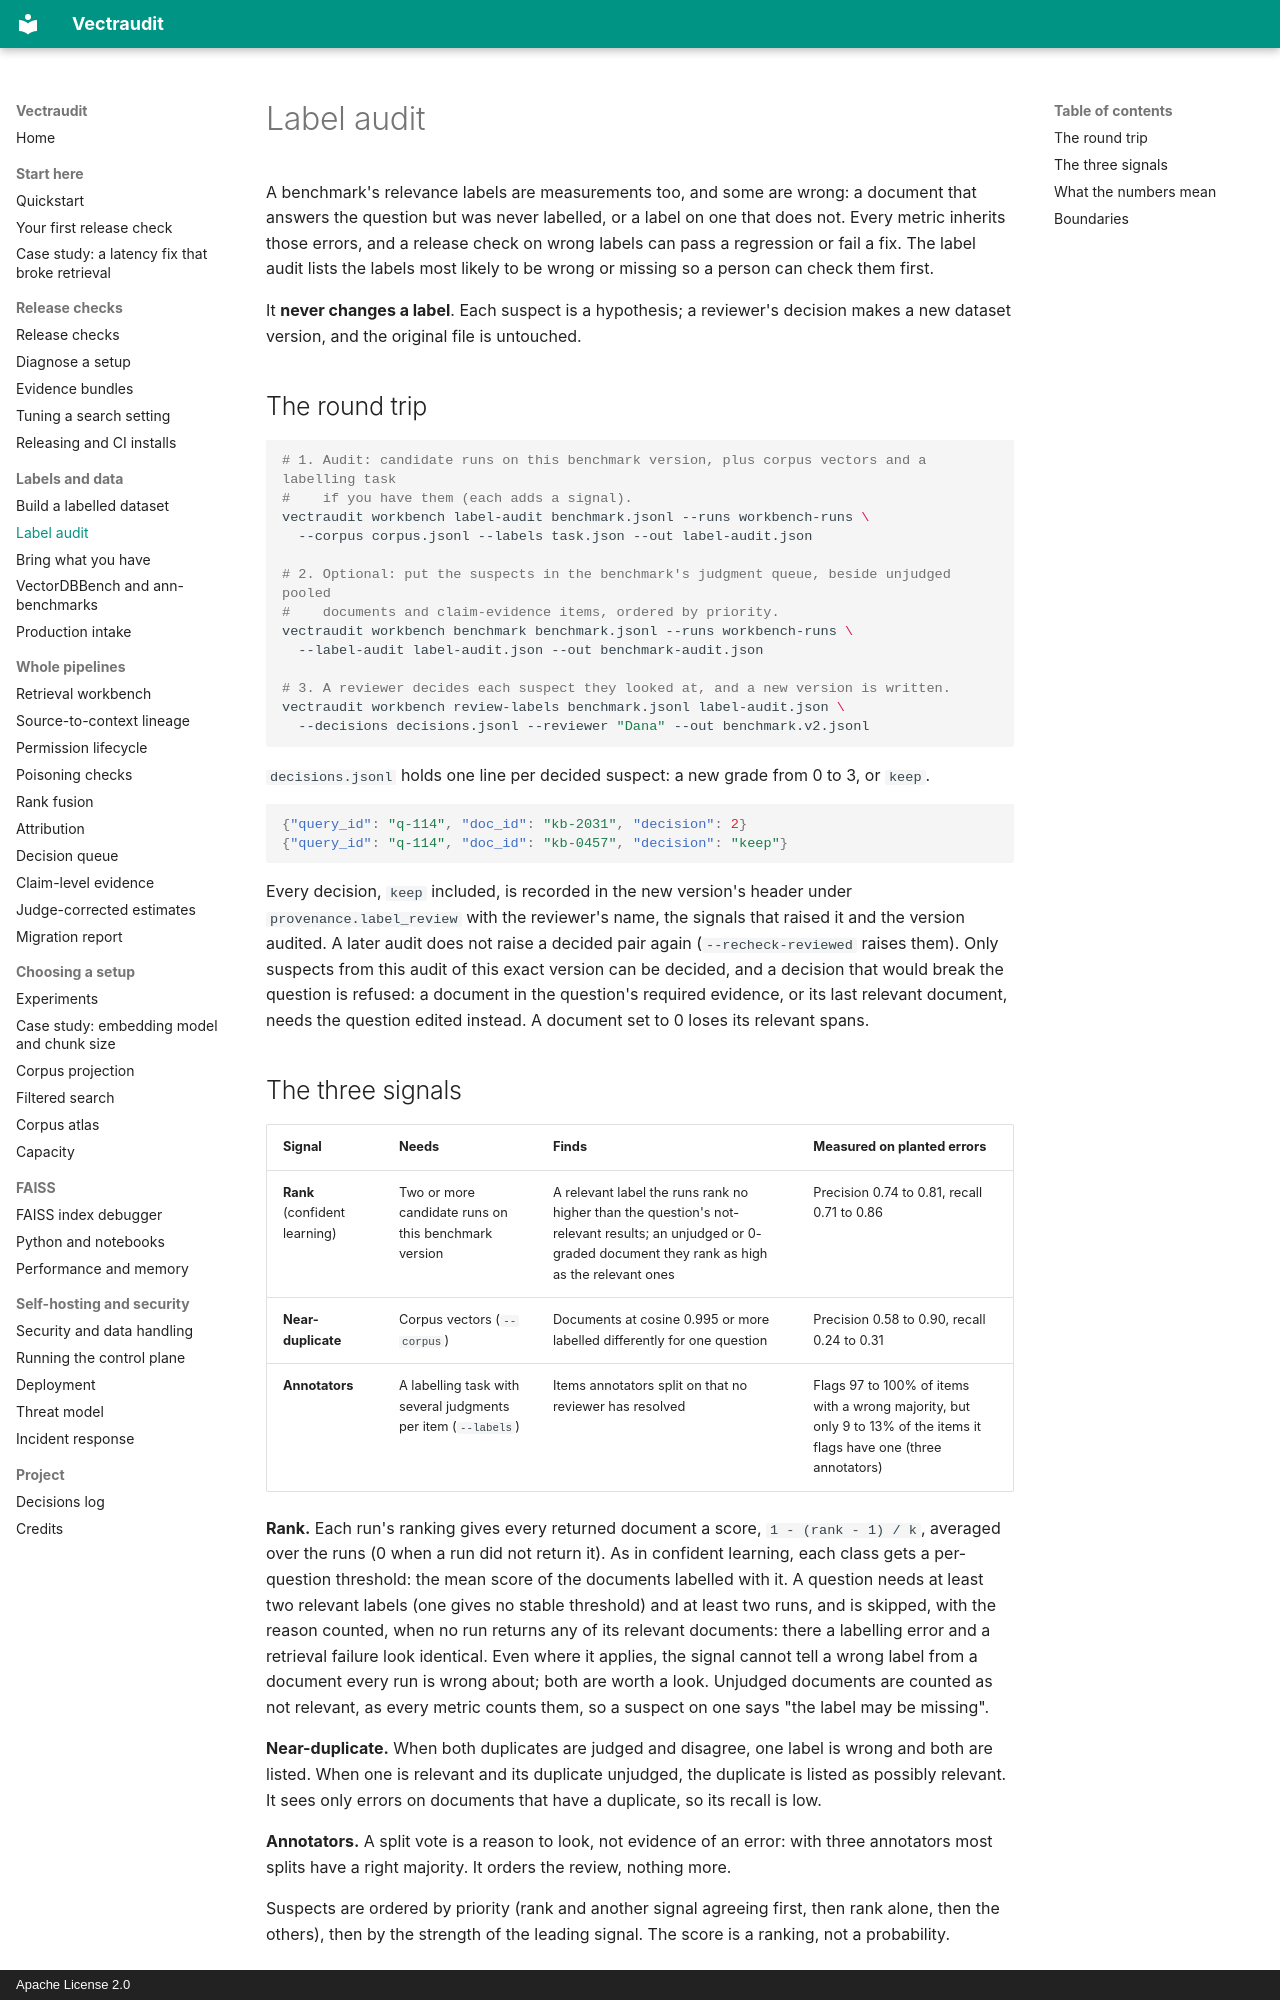

repository: rmnvg/Vectraudit · page: label-audit/index.html · generator: mkdocs · copyright: Apache License 2.0

# Label audit

A benchmark's relevance labels are measurements too, and some are wrong: a document that answers
the question but was never labelled, or a label on one that does not. Every metric inherits
those errors, and a release check on wrong labels can pass a regression or fail a fix. The label
audit lists the labels most likely to be wrong or missing so a person can check them first.

It **never changes a label**. Each suspect is a hypothesis; a reviewer's decision makes a new
dataset version, and the original file is untouched.

## The round trip

```bash
# 1. Audit: candidate runs on this benchmark version, plus corpus vectors and a labelling task
#    if you have them (each adds a signal).
vectraudit workbench label-audit benchmark.jsonl --runs workbench-runs \
  --corpus corpus.jsonl --labels task.json --out label-audit.json

# 2. Optional: put the suspects in the benchmark's judgment queue, beside unjudged pooled
#    documents and claim-evidence items, ordered by priority.
vectraudit workbench benchmark benchmark.jsonl --runs workbench-runs \
  --label-audit label-audit.json --out benchmark-audit.json

# 3. A reviewer decides each suspect they looked at, and a new version is written.
vectraudit workbench review-labels benchmark.jsonl label-audit.json \
  --decisions decisions.jsonl --reviewer "Dana" --out benchmark.v2.jsonl
```

`decisions.jsonl` holds one line per decided suspect: a new grade from 0 to 3, or `keep`.

```json
{"query_id": "q-114", "doc_id": "kb-2031", "decision": 2}
{"query_id": "q-114", "doc_id": "kb-0457", "decision": "keep"}
```

Every decision, `keep` included, is recorded in the new version's header under
`provenance.label_review` with the reviewer's name, the signals that raised it and the version
audited. A later audit does not raise a decided pair again (`--recheck-reviewed` raises them).
Only suspects from this audit of this exact version can be decided, and a decision that would
break the question is refused: a document in the question's required evidence, or its last
relevant document, needs the question edited instead. A document set to 0 loses its relevant
spans.
